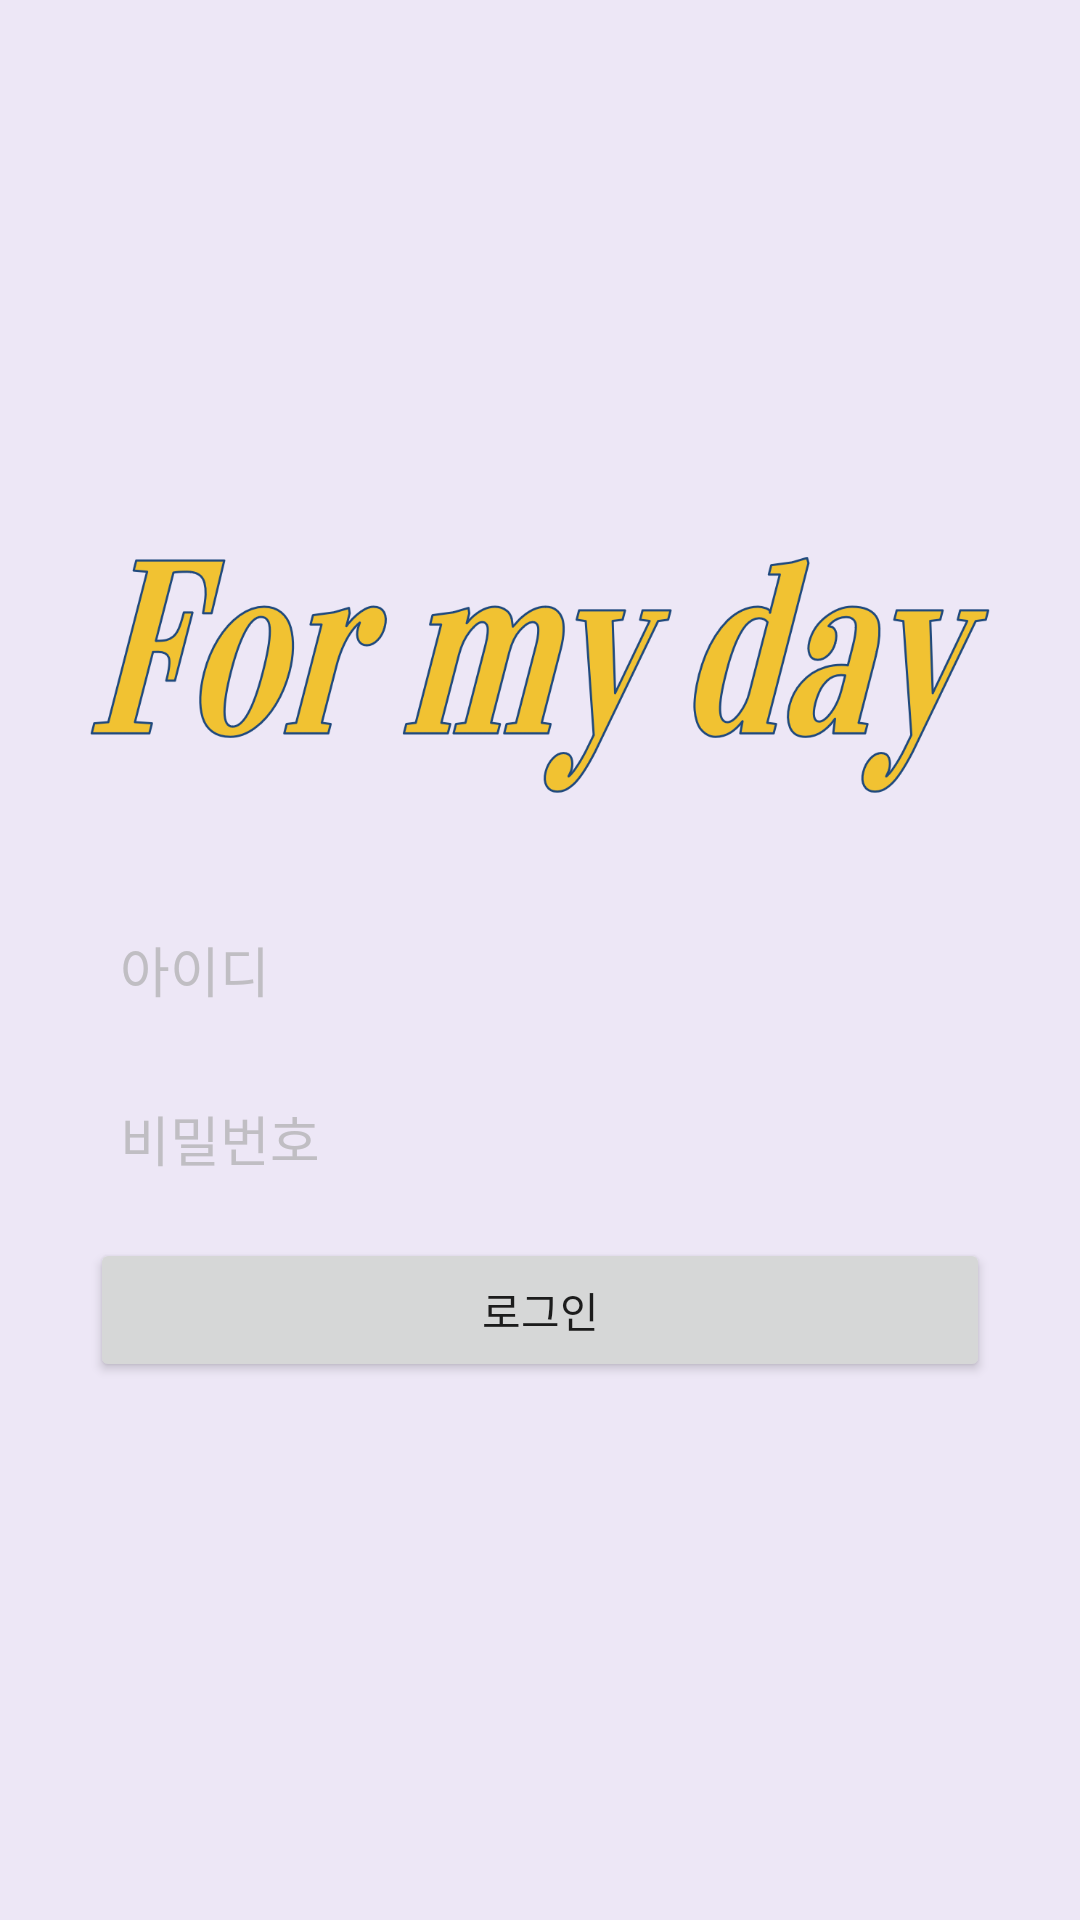

Produce the Android XML layout that renders to this screen, including the resource entries it uses.
<!-- AndroidManifest.xml: application theme Theme.ForMyDay -->
<!-- res/layout/activity_login.xml -->
<?xml version="1.0" encoding="utf-8"?>
<LinearLayout
    xmlns:android="http://schemas.android.com/apk/res/android"
    xmlns:app="http://schemas.android.com/apk/res-auto"
    xmlns:tools="http://schemas.android.com/tools"
    android:layout_width="match_parent"
    android:layout_height="match_parent"
    android:orientation="vertical"
    android:id="@+id/MainActivity"
    android:background="#EDE7F6"
    tools:context=".LoginActivity">














    <ImageView
        android:id="@+id/imageView"
        android:layout_width="300dp"
        android:layout_height="150dp"
        android:layout_gravity="center"
        android:layout_marginTop="150dp"

        app:srcCompat="@drawable/title" />

    <LinearLayout
        android:layout_width="match_parent"
        android:layout_height="wrap_content"
        android:layout_gravity="center"
        android:gravity="center"
        android:paddingLeft="30dp"
        android:paddingRight="30dp"
        android:orientation="vertical">


        <EditText
            android:id="@+id/et_id"
            android:layout_width="match_parent"
            android:layout_height="wrap_content"
            android:layout_marginBottom="10dp"
            android:padding="10dp"
            android:background="@drawable/border_layout"
            android:ems="10"
            android:inputType="textPersonName"
            android:hint="아이디"
            android:textColorHint="#AAAAAAAA"
            android:textColor="@color/black"/>

        <EditText
            android:id="@+id/et_pwd"
            android:layout_width="match_parent"
            android:layout_height="wrap_content"
            android:layout_marginBottom="10dp"
            android:padding="10dp"
            android:background="@drawable/border_layout"
            android:ems="10"
            android:inputType="textPassword"
            android:hint="비밀번호"
            android:textColorHint="#AAAAAAAA"
            android:textColor="@color/black"/>

        <Button
            android:id="@+id/button"
            android:layout_width="match_parent"
            android:layout_height="wrap_content"
            android:text="로그인" />

    </LinearLayout>
</LinearLayout>
<!-- resources referenced by this layout -->
<resources>
  <!-- drawable title: png bitmap (drawable, 75814 bytes) -->
  <style name="Theme.ForMyDay" parent="Theme.MaterialComponents.Light.DarkActionBar">
          
          <item name="colorPrimary">@color/purple_500</item>
          <item name="colorPrimaryVariant">@color/purple_700</item>
          <item name="colorOnPrimary">@color/white</item>
          
          <item name="colorSecondary">@color/teal_200</item>
          <item name="colorSecondaryVariant">@color/teal_700</item>
          <item name="colorOnSecondary">@color/black</item>
          
          <item name="android:statusBarColor" tools:targetApi="l">?attr/colorPrimaryVariant</item>
          
      </style>
  <!-- not gathered from this repository: default colours our renderer supplied (Android Studio template values) -->
  <color name="purple_500">#FF6200EE</color>
  <color name="purple_700">#FF3700B3</color>
  <color name="teal_200">#FF03DAC5</color>
  <color name="teal_700">#FF018786</color>
  <color name="black">#FF000000</color>
  <color name="white">#FFFFFFFF</color>
</resources>
